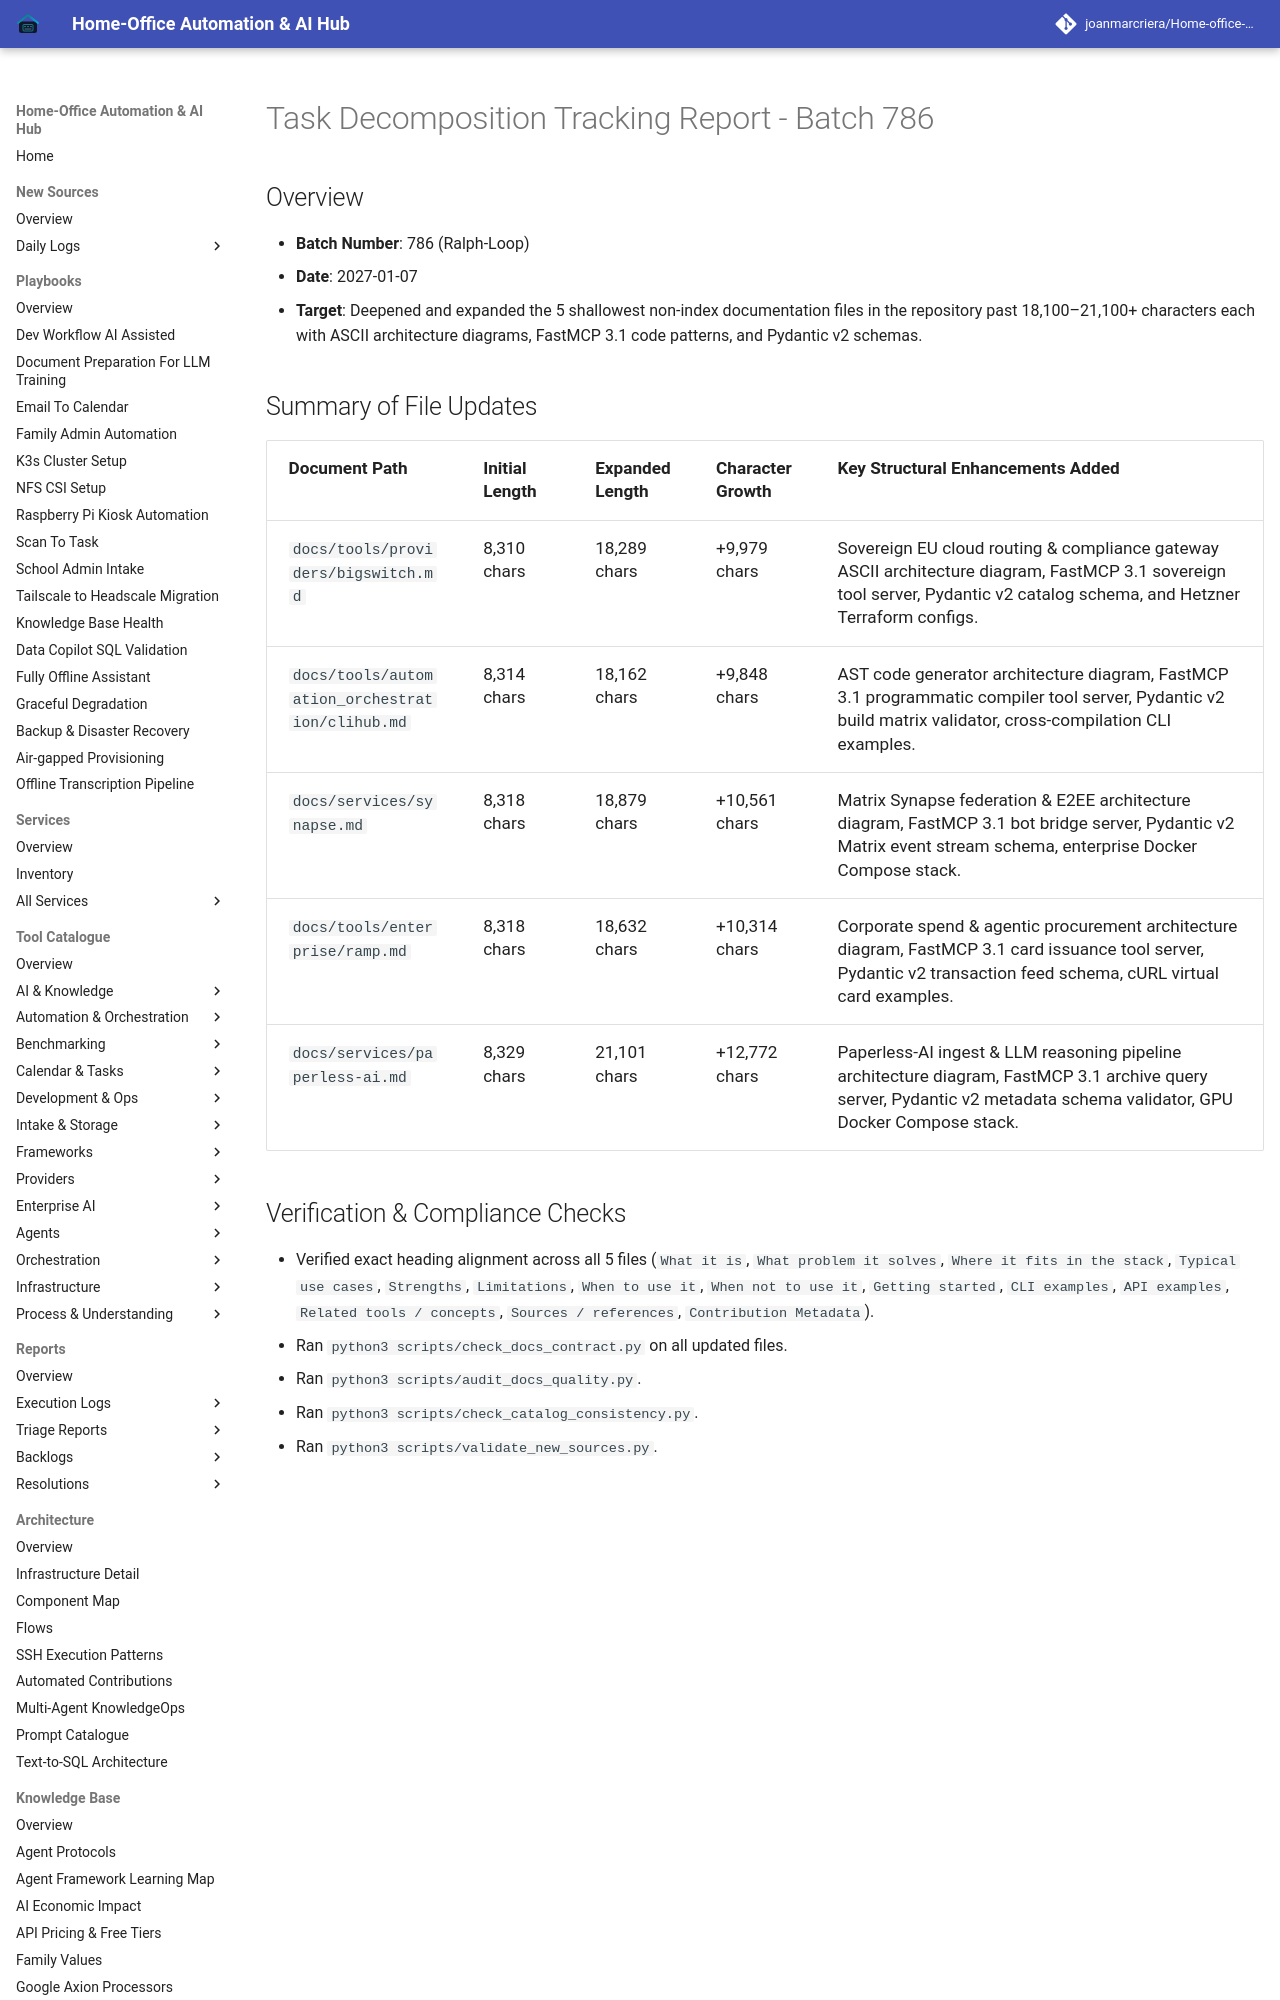

repository: joanmarcriera/Home-office-automations · page: reports/task-decomposition-batch-786/index.html · generator: mkdocs

# Task Decomposition Tracking Report - Batch 786

## Overview
- **Batch Number**: 786 (Ralph-Loop)
- **Date**: 2027-01-07
- **Target**: Deepened and expanded the 5 shallowest non-index documentation files in the repository past 18,100–21,100+ characters each with ASCII architecture diagrams, FastMCP 3.1 code patterns, and Pydantic v2 schemas.
